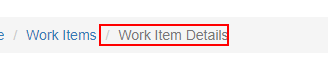
Task: This Project will process all the W14 items in the Orchstrator Queue
Workflow: System1_Navigate_WorkItems

Step 1: find the list item
